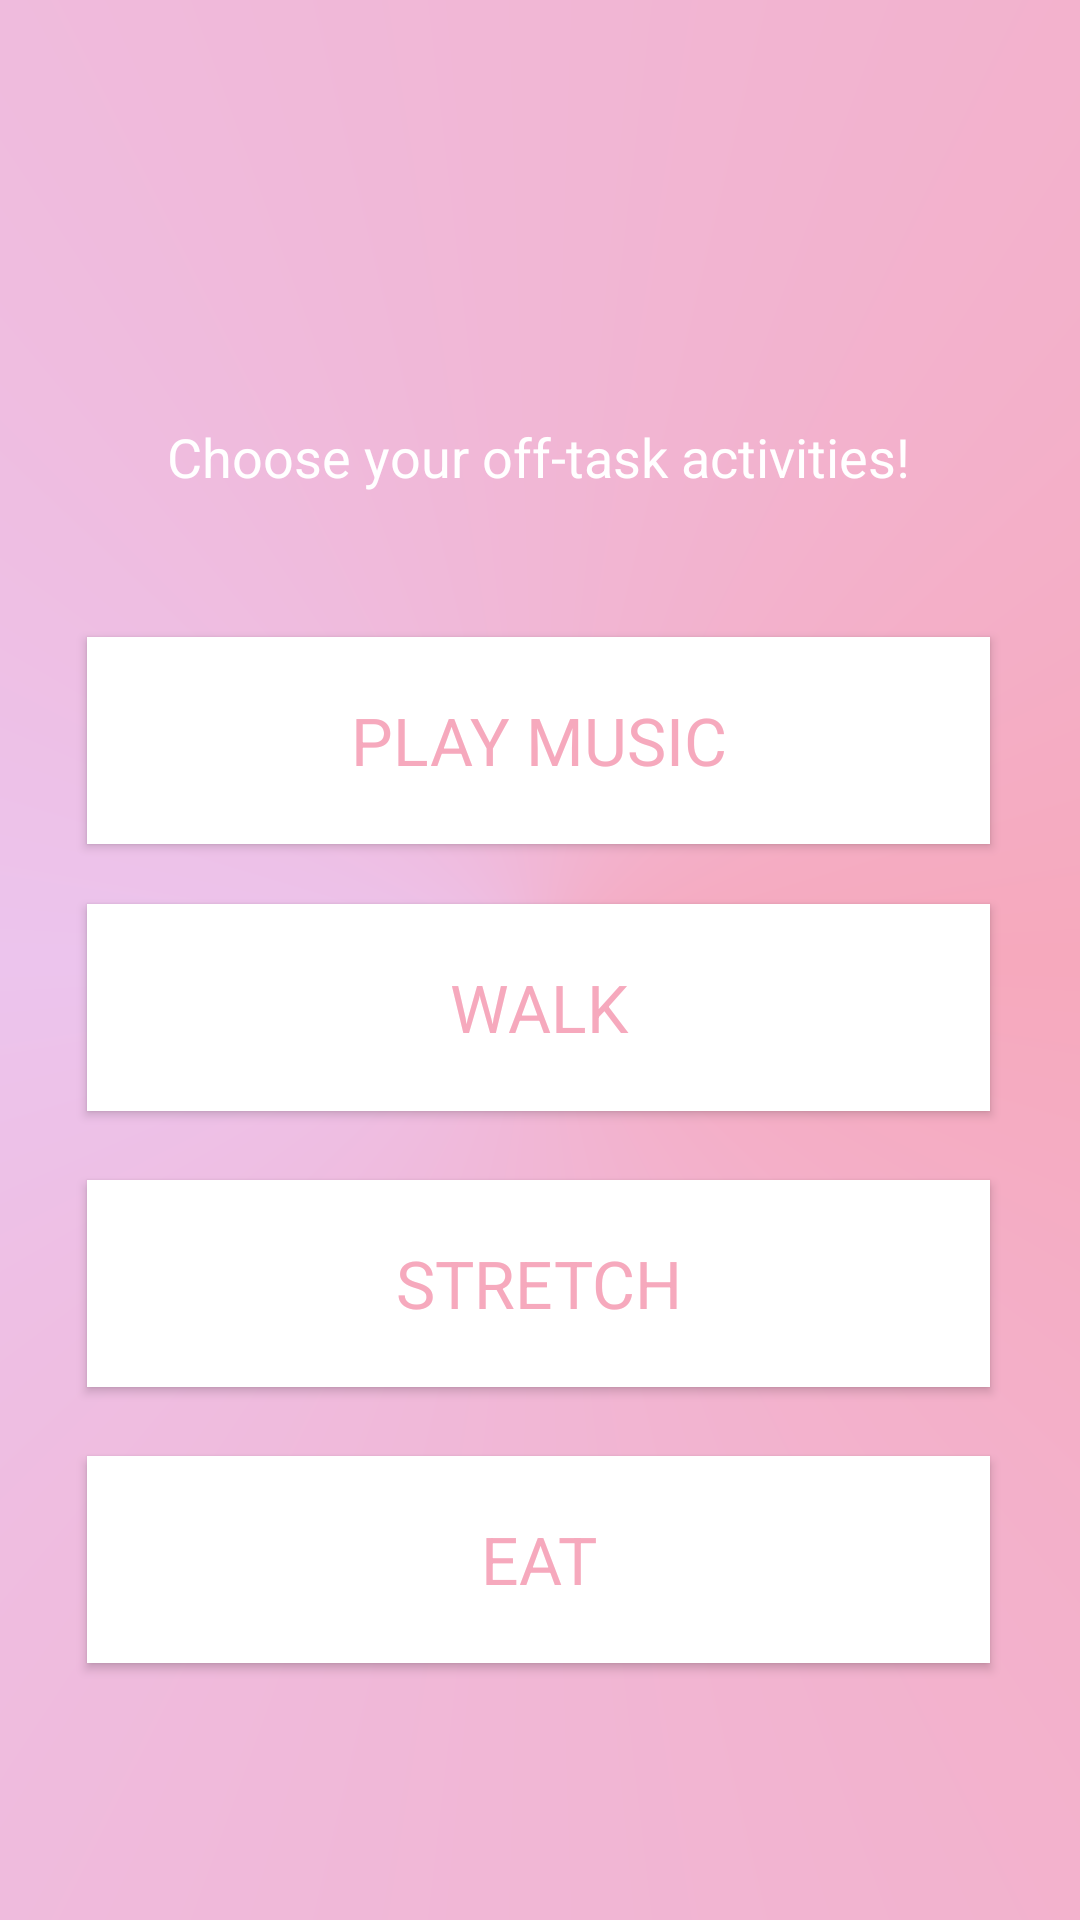

Produce the Android XML layout that renders to this screen, including the resource entries it uses.
<!-- AndroidManifest.xml: application theme Theme.FocuslyPlanB -->
<!-- res/layout/activity_off_task_options.xml -->
<?xml version="1.0" encoding="utf-8"?>
<androidx.constraintlayout.widget.ConstraintLayout xmlns:android="http://schemas.android.com/apk/res/android"
    xmlns:app="http://schemas.android.com/apk/res-auto"
    xmlns:tools="http://schemas.android.com/tools"
    android:layout_width="match_parent"
    android:layout_height="match_parent"
    android:background="@drawable/bg_gradient_one"
    tools:context=".OffTaskOptionsActivity"
    tools:layout_editor_absoluteX="0dp"
    tools:layout_editor_absoluteY="-15dp">

    <TextView
        android:id="@+id/optionlabel"
        android:layout_width="wrap_content"
        android:layout_height="wrap_content"
        android:layout_marginTop="140dp"
        android:text="Choose your off-task activities!"
        android:textAppearance="@style/TextAppearance.AppCompat.Medium"
        android:textColor="@color/white"
        app:layout_constraintEnd_toEndOf="parent"
        app:layout_constraintHorizontal_bias="0.496"
        app:layout_constraintStart_toStartOf="parent"
        app:layout_constraintTop_toTopOf="parent" />

    <Button
        android:id="@+id/eat_button"
        android:layout_width="301dp"
        android:layout_height="69dp"
        android:layout_marginTop="204dp"
        android:background="@color/white"
        android:text="EAT"
        android:textAppearance="@style/TextAppearance.AppCompat.Large"
        android:textColor="#F6A9bD"
        app:layout_constraintEnd_toEndOf="parent"
        app:layout_constraintHorizontal_bias="0.49"
        app:layout_constraintStart_toStartOf="parent"
        app:layout_constraintTop_toBottomOf="@+id/music_button"
        tools:ignore="TextContrastCheck,TextContrastCheck" />

    <Button
        android:id="@+id/music_button"
        android:layout_width="301dp"
        android:layout_height="69dp"
        android:layout_marginTop="48dp"
        android:background="@color/white"
        android:text="PLAY MUSIC"
        android:textAppearance="@style/TextAppearance.AppCompat.Large"
        android:textColor="#F6A9bD"
        app:layout_constraintEnd_toEndOf="parent"
        app:layout_constraintHorizontal_bias="0.49"
        app:layout_constraintStart_toStartOf="parent"
        app:layout_constraintTop_toBottomOf="@+id/optionlabel"
        tools:ignore="TextContrastCheck,TextContrastCheck" />

    <Button
        android:id="@+id/walk_button"
        android:layout_width="301dp"
        android:layout_height="69dp"
        android:layout_marginTop="20dp"
        android:background="@color/white"
        android:text="WALK"
        android:textAppearance="@style/TextAppearance.AppCompat.Large"
        android:textColor="#F6A9bD"
        app:layout_constraintEnd_toEndOf="parent"
        app:layout_constraintHorizontal_bias="0.49"
        app:layout_constraintStart_toStartOf="parent"
        app:layout_constraintTop_toBottomOf="@+id/music_button"
        tools:ignore="TextContrastCheck,TextContrastCheck" />

    <Button
        android:id="@+id/stretch_button"
        android:layout_width="301dp"
        android:layout_height="69dp"
        android:layout_marginTop="112dp"
        android:background="@color/white"
        android:text="STRETCH"
        android:textAppearance="@style/TextAppearance.AppCompat.Large"
        android:textColor="#F6A9bD"
        app:layout_constraintEnd_toEndOf="parent"
        app:layout_constraintHorizontal_bias="0.49"
        app:layout_constraintStart_toStartOf="parent"
        app:layout_constraintTop_toBottomOf="@+id/music_button"
        tools:ignore="TextContrastCheck,TextContrastCheck" />

</androidx.constraintlayout.widget.ConstraintLayout>
<!-- resources referenced by this layout -->
<resources>
  <!-- drawable bg_gradient_one (drawable) -->
  <?xml version="1.0" encoding="utf-8"?>
  <shape xmlns:android="http://schemas.android.com/apk/res/android" android:shape="rectangle">
  
      <gradient
          android:type="sweep"
          android:angle="0"
          android:startColor="#F6A9BD"
          android:centerColor="#ECC4ED"
          android:endColor="#F6A9BD"
          />
  
  
  
  
  
  </shape>
  <style name="Theme.FocuslyPlanB" parent="Theme.AppCompat.Light.NoActionBar">
          
          <item name="colorPrimary">@color/purple_500</item>
          <item name="colorPrimaryVariant">@color/purple_700</item>
          <item name="colorOnPrimary">@color/white</item>
          
          <item name="colorSecondary">@color/teal_200</item>
          <item name="colorSecondaryVariant">@color/teal_700</item>
          <item name="colorOnSecondary">@color/black</item>
          
          <item name="android:statusBarColor" tools:targetApi="l">?attr/colorPrimaryVariant</item>
          
      </style>
  <!-- not gathered from this repository: default colours our renderer supplied (Android Studio template values) -->
  <color name="purple_500">#FF6200EE</color>
  <color name="purple_700">#FF3700B3</color>
  <color name="teal_200">#FF03DAC5</color>
  <color name="teal_700">#FF018786</color>
  <color name="black">#FF000000</color>
  <color name="white">#FFFFFFFF</color>
</resources>
